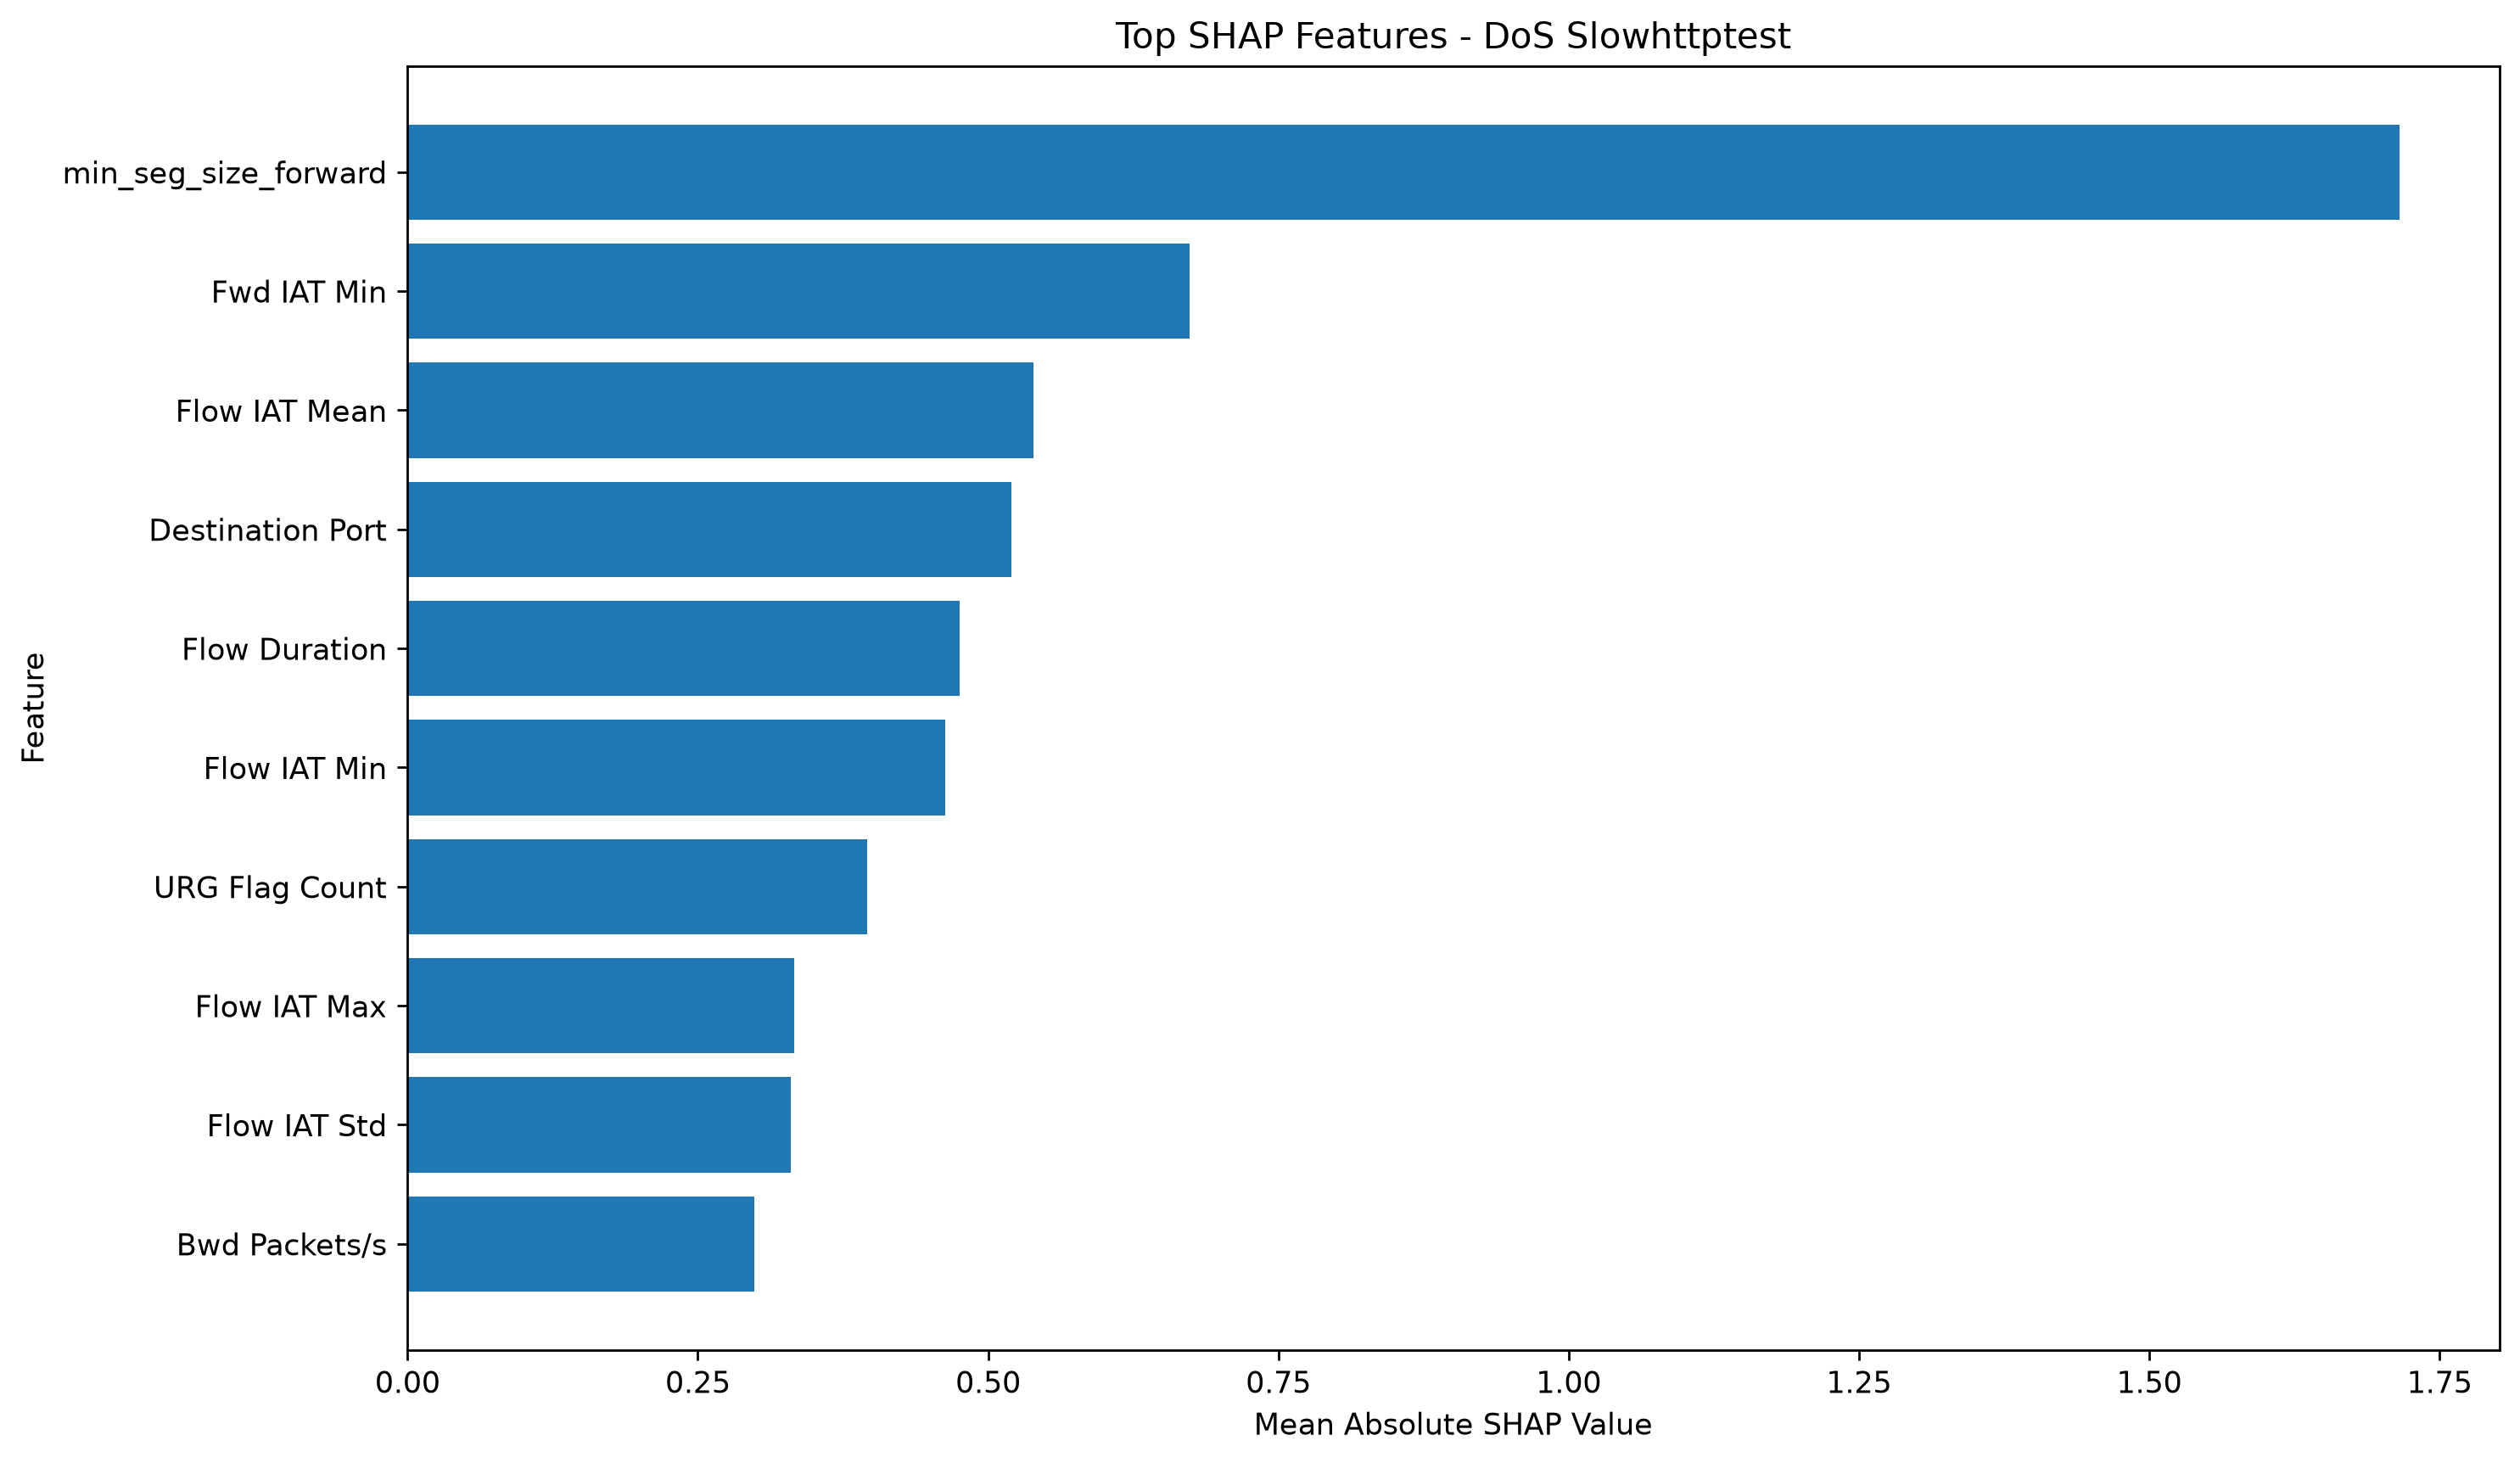

The table this chart was drawn from, first rows:
Feature, Mean_Absolute_SHAP, Rank
min_seg_size_forward, 1.716, 1
Fwd IAT Min, 0.6732, 2
Flow IAT Mean, 0.5392, 3
Destination Port, 0.52, 4
Flow Duration, 0.4756, 5
Flow IAT Min, 0.4631, 6
URG Flag Count, 0.3957, 7
Flow IAT Max, 0.3329, 8
Flow IAT Std, 0.3298, 9
Bwd Packets/s, 0.2984, 10
Average Packet Size, 0.2877, 11
Flow Packets/s, 0.2849, 12
Fwd IAT Total, 0.2389, 13
Total Backward Packets, 0.2328, 14
Fwd Header Length, 0.2088, 15
Max Packet Length, 0.2079, 16
Total Length of Bwd Packets, 0.1994, 17
Fwd IAT Std, 0.19, 18
Fwd Packet Length Mean, 0.189, 19
Down/Up Ratio, 0.1749, 20
Fwd IAT Max, 0.1475, 21
Fwd Packets/s, 0.1357, 22
Bwd Packet Length Mean, 0.125, 23
Active Min, 0.1228, 24
Fwd IAT Mean, 0.1024, 25
PSH Flag Count, 0.1016, 26
Packet Length Mean, 0.09942, 27
Bwd Packet Length Std, 0.09876, 28
Total Length of Fwd Packets, 0.09712, 29
Packet Length Std, 0.09583, 30
Bwd Header Length, 0.08999, 31
Fwd Packet Length Max, 0.08481, 32
Fwd Packet Length Std, 0.074, 33
Bwd Packet Length Max, 0.06409, 34
Idle Min, 0.06096, 35
Bwd IAT Total, 0.05941, 36
Active Mean, 0.04808, 37
Flow Bytes/s, 0.03724, 38
Fwd Packet Length Min, 0.0345, 39
Bwd IAT Min, 0.02893, 40
Bwd Packet Length Min, 0.02696, 41
Total Fwd Packets, 0.02382, 42
Fwd PSH Flags, 0.02365, 43
Bwd IAT Max, 0.02341, 44
Idle Max, 0.02289, 45
ACK Flag Count, 0.02256, 46
Idle Std, 0.02195, 47
Active Max, 0.01846, 48
Idle Mean, 0.0181, 49
act_data_pkt_fwd, 0.0145, 50
Packet Length Variance, 0.01178, 51
Min Packet Length, 0.01097, 52
Bwd IAT Std, 0.009307, 53
Bwd IAT Mean, 0.008499, 54
Active Std, 0.006934, 55
SYN Flag Count, 0.0007771, 56
Fwd URG Flags, 0.0, 57
RST Flag Count, 0.0, 58
FIN Flag Count, 0.0, 59
CWE Flag Count, 0.0, 60
... 1 more rows
